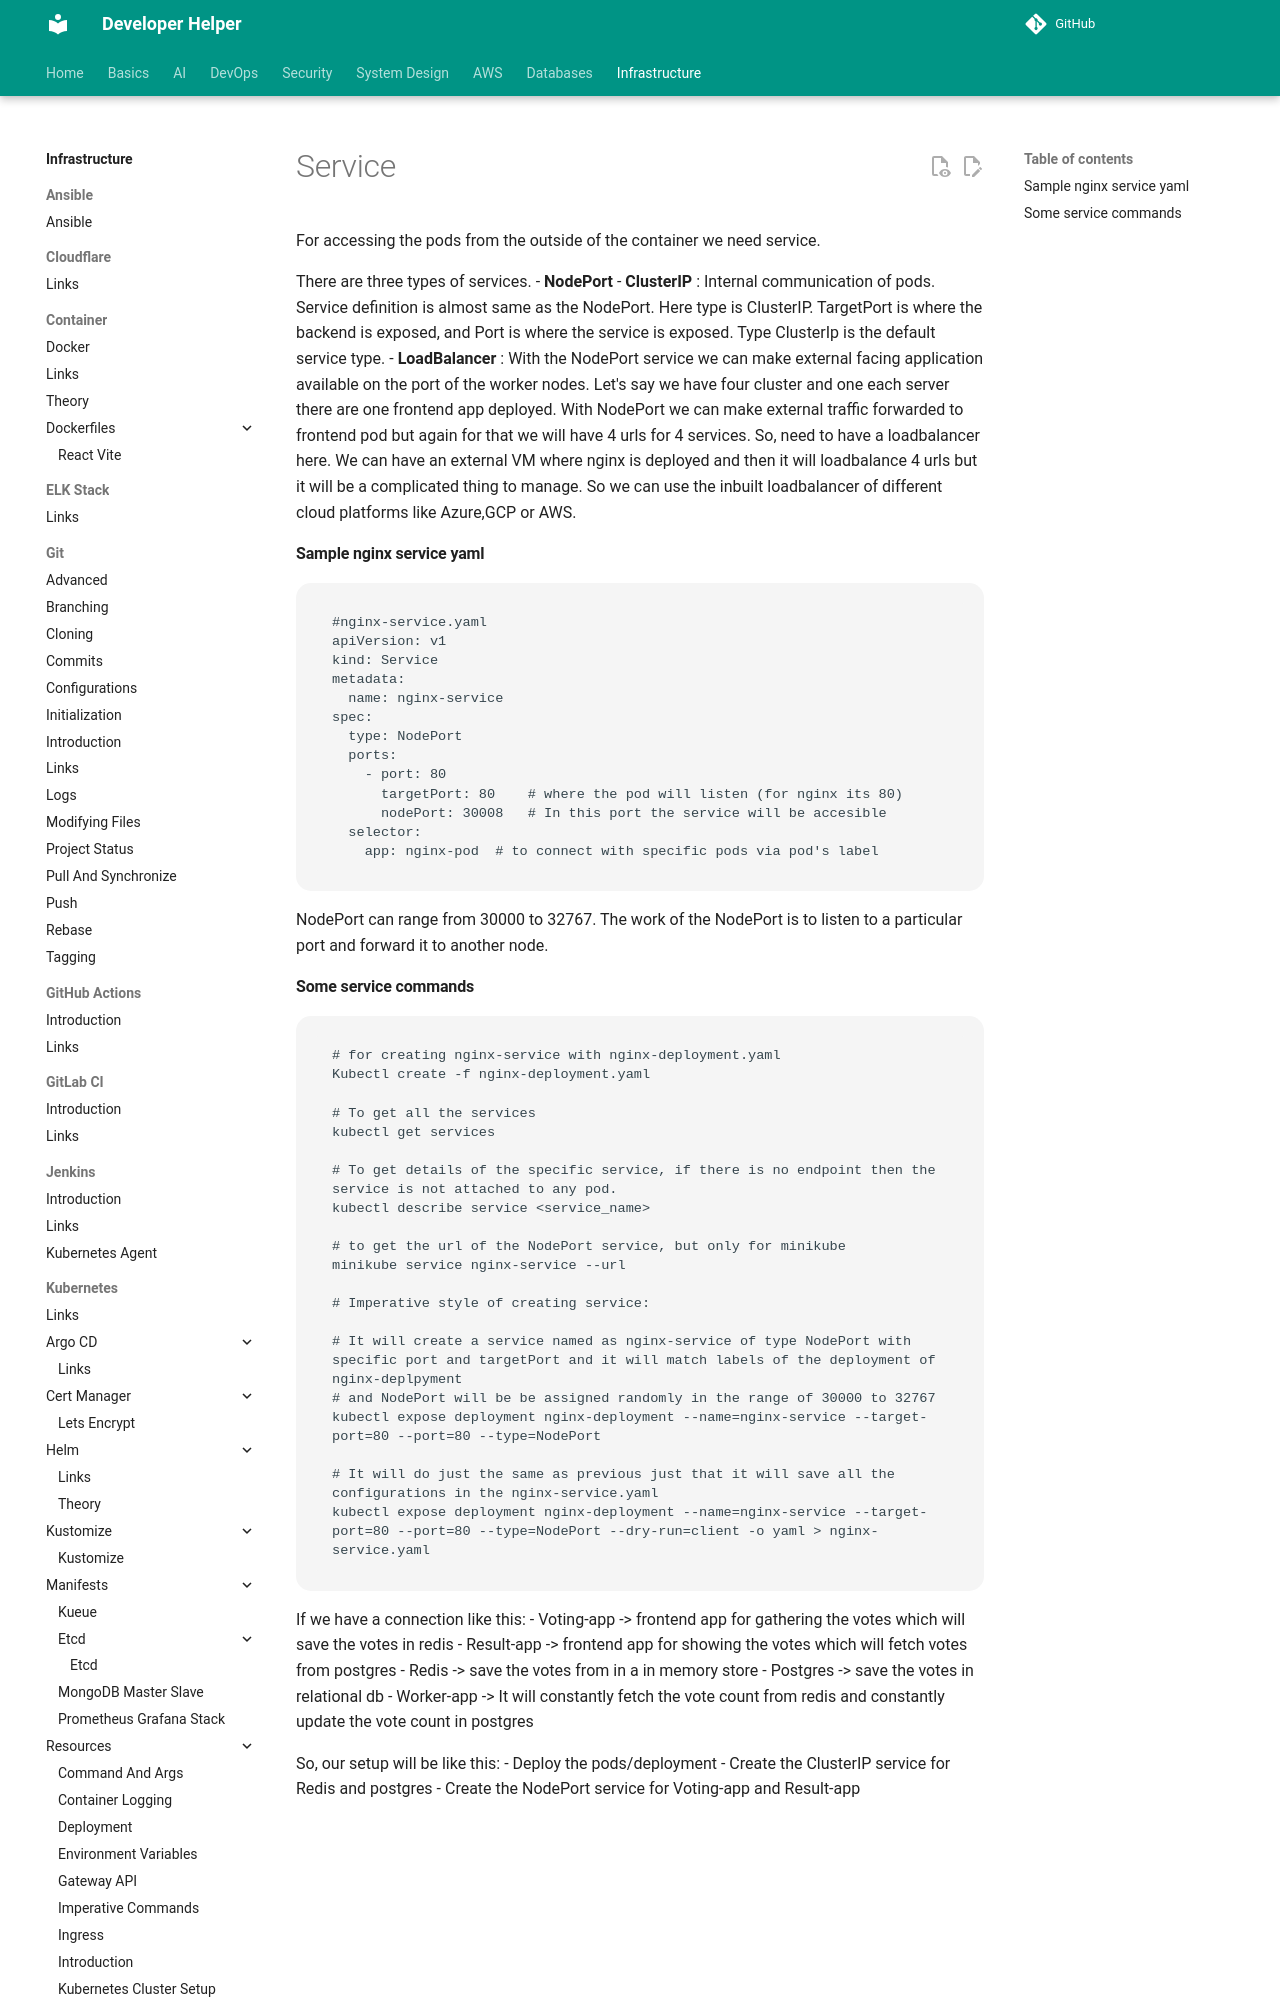

repository: abhishekghoshh/developer-helper · page: infrastructure/kubernetes/resources/service/index.html · generator: mkdocs

# Service

For accessing the pods from the outside of the container we need service.

There are three types of services.
- **NodePort**
- **ClusterIP** : Internal communication of pods. Service definition is almost same as the NodePort. Here type is ClusterIP. TargetPort is where the backend is exposed, and Port is where the service is exposed. Type ClusterIp is the default service type.
- **LoadBalancer** : With the NodePort service we can make external facing application available on the port of the worker nodes.
Let's say we have four cluster and one each server there are one frontend app deployed. With NodePort we can make external traffic forwarded to frontend pod but again for that we will have 4 urls for 4 services. So, need to have a loadbalancer here. We can have an external VM where nginx is deployed and then it will loadbalance 4 urls but it will be a complicated thing to manage. So we can use the inbuilt loadbalancer of different cloud platforms like Azure,GCP or AWS.

#### Sample nginx service yaml
```
#nginx-service.yaml
apiVersion: v1
kind: Service
metadata:
  name: nginx-service
spec:
  type: NodePort
  ports:
    - port: 80	
      targetPort: 80	# where the pod will listen (for nginx its 80)
      nodePort: 30008	# In this port the service will be accesible
  selector:
    app: nginx-pod 	# to connect with specific pods via pod's label
```

NodePort can range from 30000 to 32767. The work of the NodePort is to listen to a particular port and forward it to another node.
